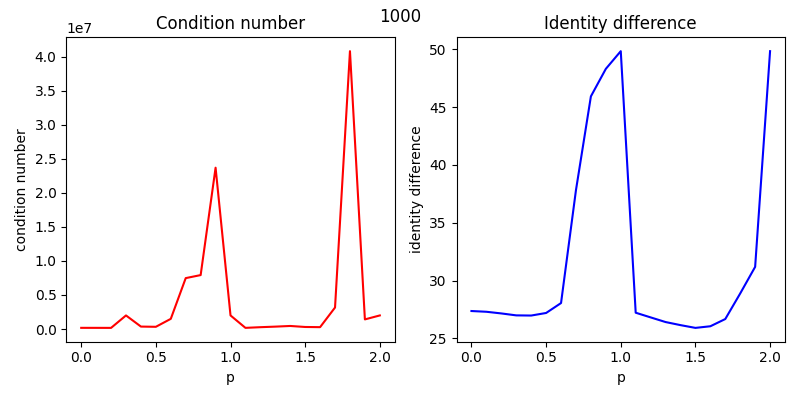

The data file committed next to this chart (first rows):
, p, condition number, identity diference
0, 0.0, 175355, 27.37
1, 0.1, 173356, 27.31
2, 0.2, 169132, 27.16
3, 0.3, 1996520, 26.99
4, 0.4, 360984, 26.98
5, 0.5, 327943, 27.2
6, 0.6, 1498046, 28.06
7, 0.7, 7477216, 37.83
8, 0.8, 7922863, 45.93
9, 0.9, 23691456, 48.31
10, 1.0, 1997418, 49.84
11, 1.1, 173094, 27.22
12, 1.2, 271240, 26.82
13, 1.3, 353733, 26.42
14, 1.4, 450914, 26.15
15, 1.5, 302606, 25.91
16, 1.6, 276337, 26.05
17, 1.7, 3159513, 26.68
18, 1.8, 40803360, 28.89
19, 1.9, 1415054, 31.19
20, 2.0, 1997418, 49.84
